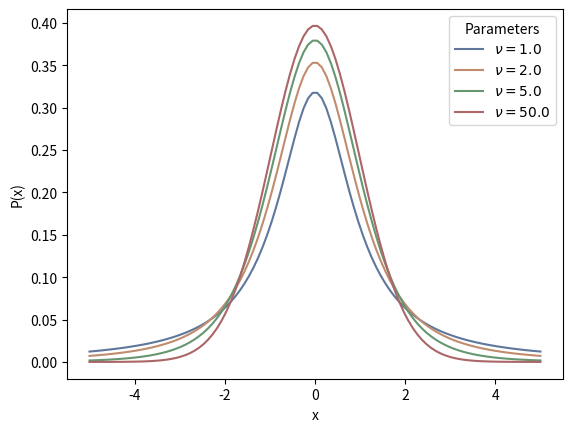

Python code for this plot:
import numpy as np
import matplotlib.pyplot as plt
from scipy.stats import t
import seaborn as sns

if __name__ == "__main__":
    sns.set_palette("deep", desat=.6)
    sns.set_context(rc={"figure.figsize": (8, 4)})
    x = np.linspace(-5.0, 5.0, 100)
    nus = [1.0, 2.0, 5.0, 50.0]
    for nu in nus:
        y = t.pdf(x, nu)
        ax = plt.plot(x, y, label="$\\nu=%s$" % nu)
    plt.xlabel("x")
    plt.ylabel("P(x)")
    plt.legend(title="Parameters")
    plt.show()